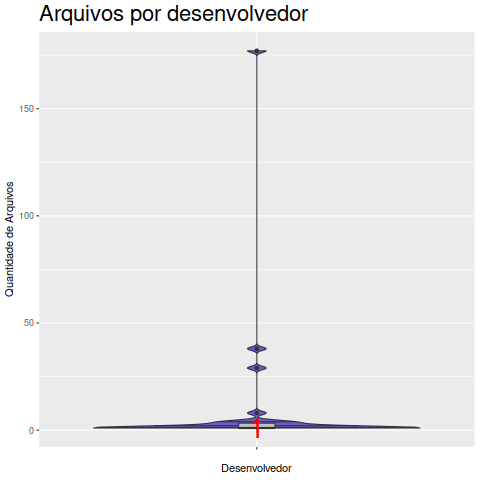

Values plotted in this chart, from the file beside it:
Desenvolvedor, Arquivo
Alexander Saprykin, 4
Bastien Nocera, 177
Brian Cameron, 1
Christian Fredrik Kalager Schaller, 1
Christian Persch, 29
Cosimo Cecchi, 1
Frederic Crozat, 3
Guillaume Desmottes, 1
Ignacio Casal Quinteiro, 1
James Livingston, 1
James Willcox, 2
Jan Arne Petersen, 4
Javier Jardon, 4
Jon Trowbridge, 3
Jonathan Matthew, 1
Julien Moutte, 1
Kjartan Maraas, 2
Mark Mcloughlin, 1
Mathias Hasselmann, 1
Matthias Clasen, 1
Matthieu Gautier, 1
Philip Withnall, 38
Robert Roth, 1
Robin Stocker, 1
Ronald Bultje, 8
Takao Fujiwara, 1
Tim-Philipp Muller, 2
Yosef Or Boczko, 1
